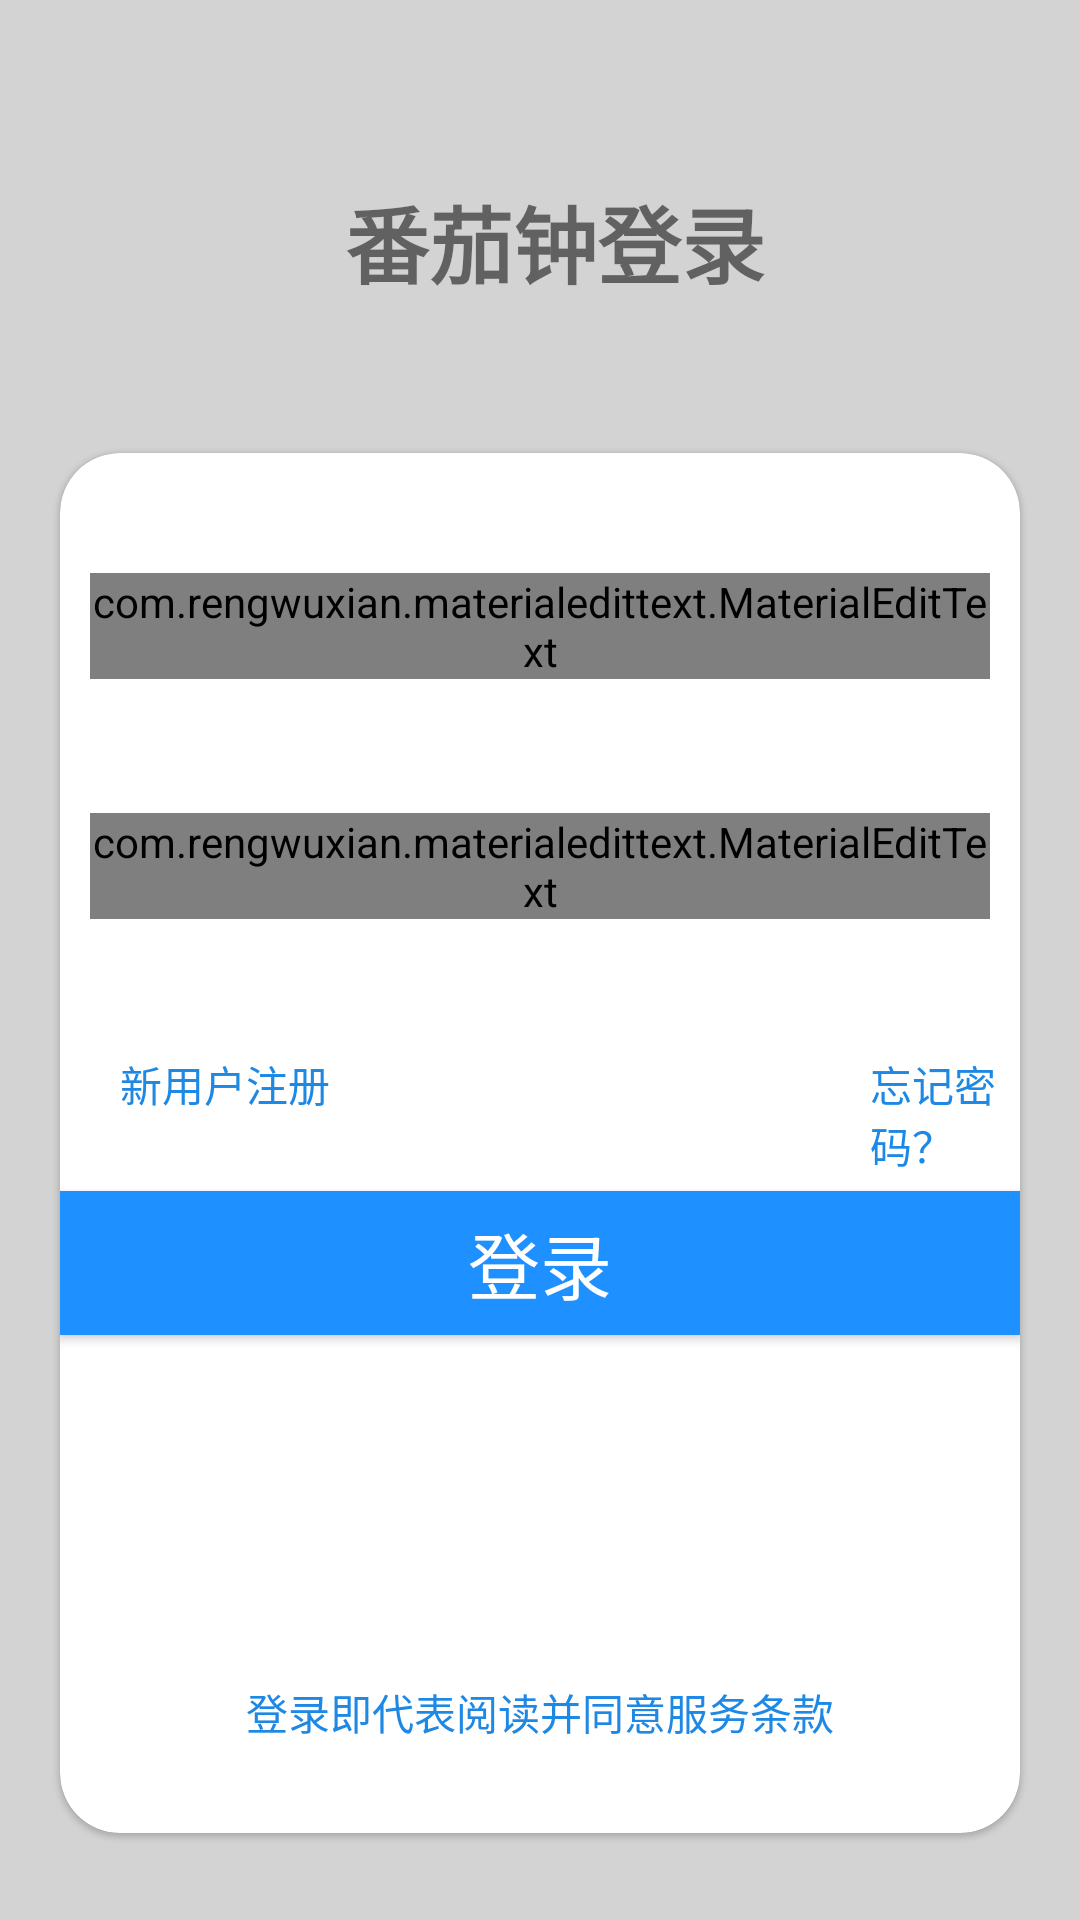

Reconstruct the res/layout file that produces this screen, plus the resources it refers to.
<!-- AndroidManifest.xml: application theme Theme.Tomato -->
<!-- res/layout/login.xml -->
<?xml version="1.0" encoding="utf-8"?>
<LinearLayout
    android:layout_width="match_parent"
    android:layout_height="match_parent"
    xmlns:app="http://schemas.android.com/apk/res-auto"
    xmlns:android="http://schemas.android.com/apk/res/android"
    android:background="#d3d3d3"
    android:orientation="vertical">



    <LinearLayout
        android:layout_marginTop="60dp"
        android:layout_width="match_parent"
        android:layout_height="wrap_content"
        android:orientation="horizontal"
        android:gravity="center">

        <com.google.android.material.textview.MaterialTextView
            android:layout_marginLeft="10dp"
            android:layout_width="wrap_content"
            android:layout_height="wrap_content"
            android:textStyle="bold"
            android:textSize="28sp"
            android:shadowColor="#ff000000"
            android:layout_gravity="center_vertical"
            android:text="番茄钟登录"/>

    </LinearLayout>




    <com.google.android.material.card.MaterialCardView
        android:layout_width="match_parent"
        android:layout_height="460dp"
        android:layout_marginLeft="20dp"
        android:layout_marginTop="50dp"
        android:layout_marginRight="20dp"
        app:cardCornerRadius="20dp">

        <com.rengwuxian.materialedittext.MaterialEditText
            android:id="@+id/et_email"
            android:layout_width="match_parent"
            android:layout_height="wrap_content"
            android:layout_marginLeft="10dp"
            android:layout_marginTop="40dp"
            android:layout_marginRight="10dp"
            android:hint="邮箱"
            android:inputType="text"
            android:shadowDx="10"
            android:shadowDy="10"
            android:shadowRadius="10"
            android:singleLine="true"
            app:met_baseColor="#0056d3"
            app:met_clearButton="true"
            app:met_hideUnderline="true"
            app:met_iconPadding="10dp"

            app:met_primaryColor="#0056d3" />


        <com.rengwuxian.materialedittext.MaterialEditText
            android:id="@+id/et_pwd"
            android:layout_width="match_parent"
            android:layout_height="wrap_content"
            android:layout_marginLeft="10dp"
            android:layout_marginTop="120dp"
            android:layout_marginRight="10dp"
            android:hint="密码"
            android:inputType="textPassword"
            android:shadowDx="10"
            android:shadowDy="10"
            android:shadowRadius="10"
            android:singleLine="true"
            app:met_baseColor="#0056d3"
            app:met_clearButton="true"

            app:met_hideUnderline="true"

            app:met_iconPadding="10dp"

            app:met_primaryColor="#0056d3" />


        <Button
            android:id="@+id/btn_login"
            android:layout_width="320dp"
            android:layout_height="wrap_content"
            android:layout_gravity="center"
            android:layout_marginTop="40dp"
            android:background="#1E90FF"
            android:text="登录"
            android:textColor="@color/white"
            android:textSize="24sp" />

        <TextView
            android:id="@+id/tv_signup"
            android:layout_width="wrap_content"
            android:layout_height="wrap_content"
            android:layout_alignParentRight="true"
            android:layout_marginTop="200dp"
            android:layout_marginLeft="20dp"
            android:text="新用户注册"
            android:textColor="#1E88E5" />
        <TextView
            android:id="@+id/tv_forgetPwd"
            android:layout_width="wrap_content"
            android:layout_height="wrap_content"
            android:layout_alignParentLeft="true"
            android:layout_marginLeft="270dp"
            android:layout_marginTop="200dp"
            android:text="忘记密码？"
            android:textColor="#1E88E5" />

        <LinearLayout
            android:orientation="vertical"
            android:layout_width="match_parent"
            android:layout_height="wrap_content">
            <RelativeLayout
                android:layout_gravity="center"
                android:layout_marginBottom="30dp"
                android:layout_width="wrap_content"
                android:layout_height="wrap_content">

                <TextView
                    android:textColor="#1E88E5"
                    android:layout_alignParentBottom="true"
                    android:layout_width="wrap_content"
                    android:layout_height="wrap_content"
                    android:text="登录即代表阅读并同意服务条款" />
            </RelativeLayout>
        </LinearLayout>
    </com.google.android.material.card.MaterialCardView>




</LinearLayout>
<!-- resources referenced by this layout -->
<resources>
  <style name="Theme.Tomato" parent="Base.Theme.Tomato" />
  <style name="Base.Theme.Tomato" parent="Theme.MaterialComponents.DayNight.NoActionBar.Bridge">
          &gt;
          
          
      </style>
  <!-- not gathered from this repository: default colours our renderer supplied (Android Studio template values) -->
  <color name="white">#FFFFFFFF</color>
</resources>
